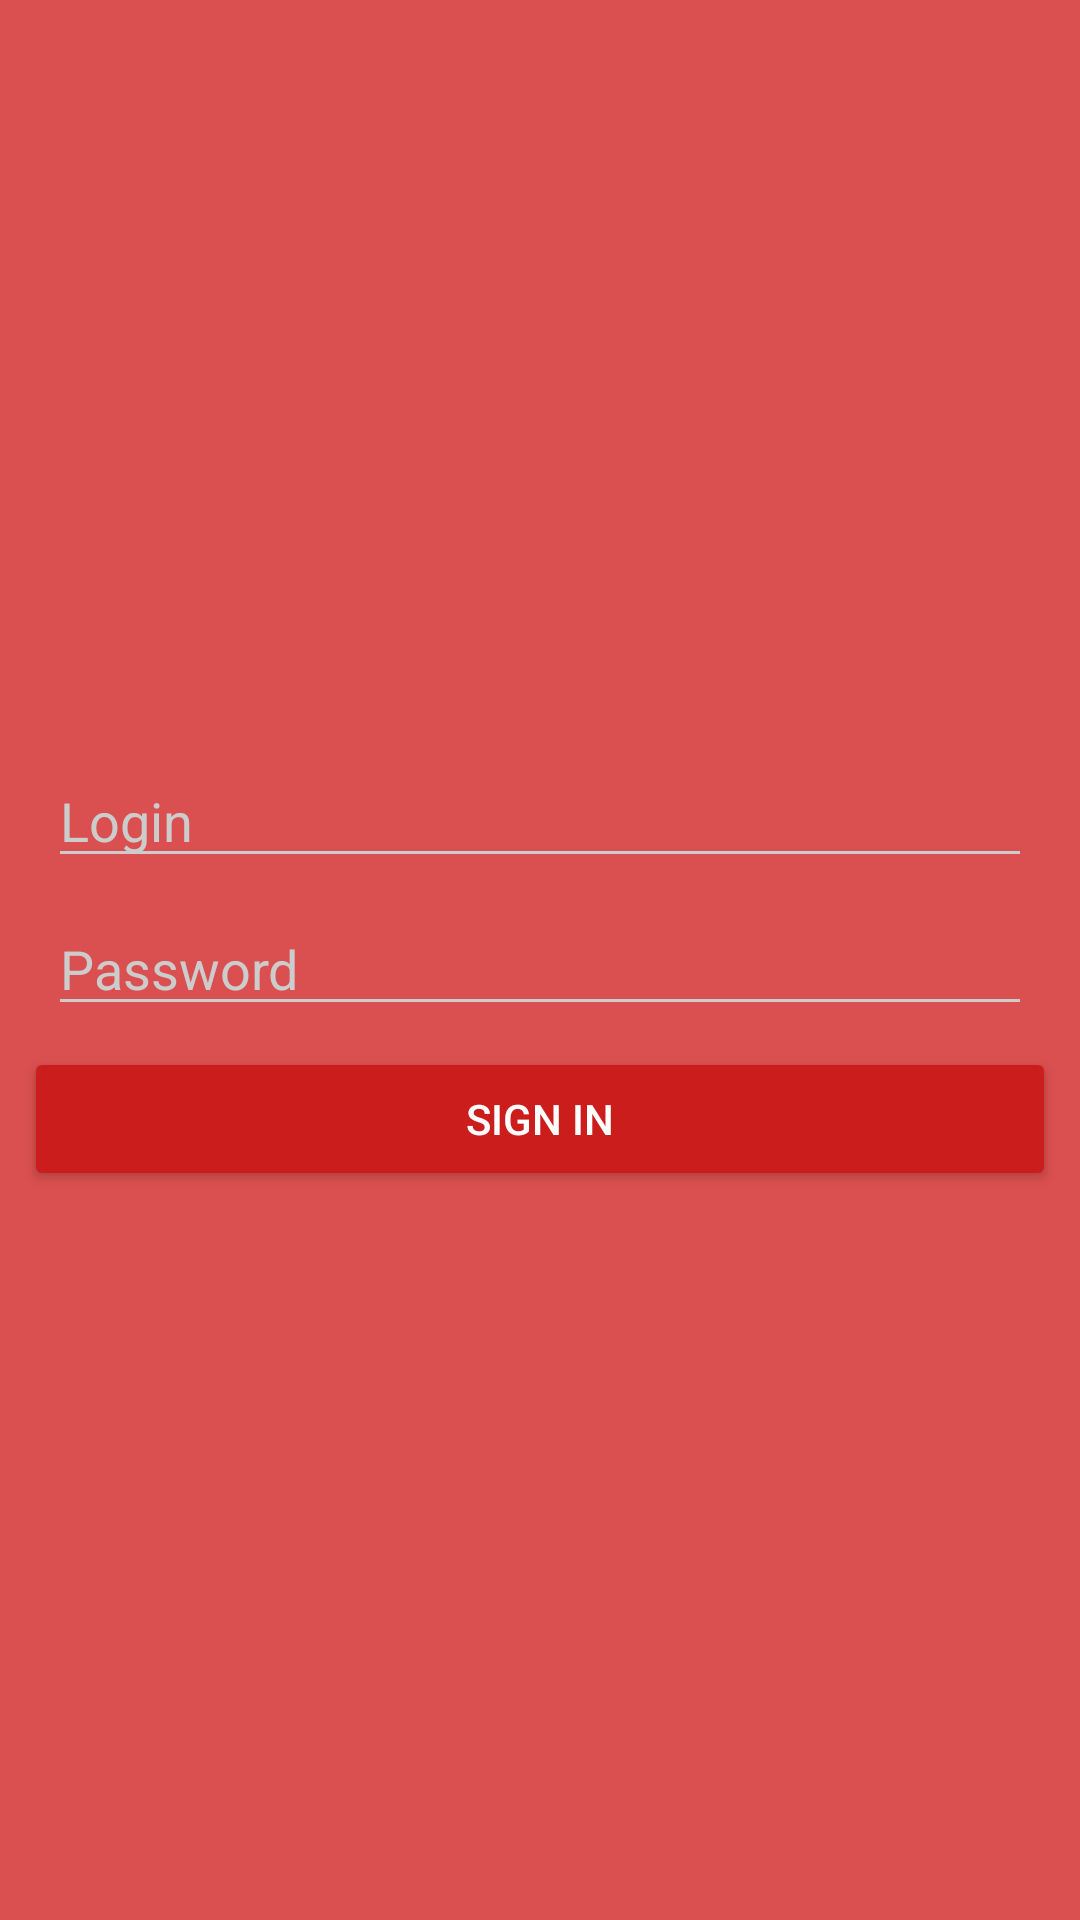

Here is an Android app screen rendered from its layout file. Give the layout XML and the strings, colors and styles it references.
<!-- AndroidManifest.xml: activity theme AppTheme.Dark -->
<!-- res/layout/activity_login.xml -->
<?xml version="1.0" encoding="utf-8"?>
<android.support.constraint.ConstraintLayout xmlns:android="http://schemas.android.com/apk/res/android"
    xmlns:app="http://schemas.android.com/apk/res-auto"
    xmlns:tools="http://schemas.android.com/tools"
    android:layout_width="match_parent"
    android:layout_height="match_parent"
    tools:context="artsam.com.mypolice.LoginActivity">

    
    <ProgressBar
        android:id="@+id/login_progress"
        style="?android:attr/progressBarStyleLarge"
        android:layout_width="wrap_content"
        android:layout_height="wrap_content"
        android:layout_marginBottom="8dp"
        android:visibility="gone"
        app:layout_constraintLeft_toLeftOf="parent"
        app:layout_constraintRight_toRightOf="parent"
        app:layout_constraintTop_toTopOf="parent" />

    <LinearLayout
        android:id="@+id/login_form"
        android:layout_width="match_parent"
        android:layout_height="wrap_content"
        android:layout_marginBottom="8dp"
        android:layout_marginLeft="8dp"
        android:layout_marginRight="8dp"
        android:layout_marginTop="8dp"
        android:orientation="vertical"
        app:layout_constraintBottom_toBottomOf="parent"
        app:layout_constraintLeft_toLeftOf="parent"
        app:layout_constraintRight_toRightOf="parent"
        app:layout_constraintTop_toTopOf="parent">


        <EditText
            android:id="@+id/login"
            android:layout_width="match_parent"
            android:layout_height="wrap_content"
            android:layout_marginBottom="8dp"
            android:layout_marginLeft="8dp"
            android:layout_marginRight="8dp"
            android:layout_marginTop="8dp"
            android:ems="10"
            android:hint="@string/prompt_login"
            android:inputType="textPersonName" />

        <EditText
            android:id="@+id/password"
            android:layout_width="match_parent"
            android:layout_height="wrap_content"
            android:layout_marginBottom="7dp"
            android:layout_marginLeft="8dp"
            android:layout_marginRight="8dp"
            android:ems="10"
            android:hint="@string/prompt_password"
            android:inputType="textPassword" />

        <Button
            android:id="@+id/btnSignIn"
            android:layout_width="match_parent"
            android:layout_height="wrap_content"
            android:text="@string/action_sign_in" />

    </LinearLayout>
</android.support.constraint.ConstraintLayout>
<!-- resources referenced by this layout -->
<resources>
  <string name="action_sign_in">Sign in</string>
  <string name="prompt_login">Login</string>
  <string name="prompt_password">Password</string>
  <style name="AppTheme.Dark" parent="Theme.AppCompat.NoActionBar">
          <item name="colorPrimary">@color/primary</item>
          <item name="colorPrimaryDark">@color/primary_dark</item>
          <item name="colorAccent">@color/accent</item>
  
          <item name="android:windowBackground">@color/primary</item>
  
          <item name="colorControlNormal">@color/iron</item>
          <item name="colorControlActivated">@color/white</item>
          <item name="colorControlHighlight">@color/white</item>
          <item name="android:textColorHint">@color/iron</item>
  
          <item name="colorButtonNormal">@color/primary_darker</item>
      </style>
  <color name="primary">#da4f4f</color>
  <color name="primary_dark">#E12929</color>
  <color name="accent">#FFFFFF</color>
  <color name="iron">#CCCCCC</color>
  <color name="white">#FFFFFF</color>
  <color name="primary_darker">#CC1D1D</color>
</resources>
